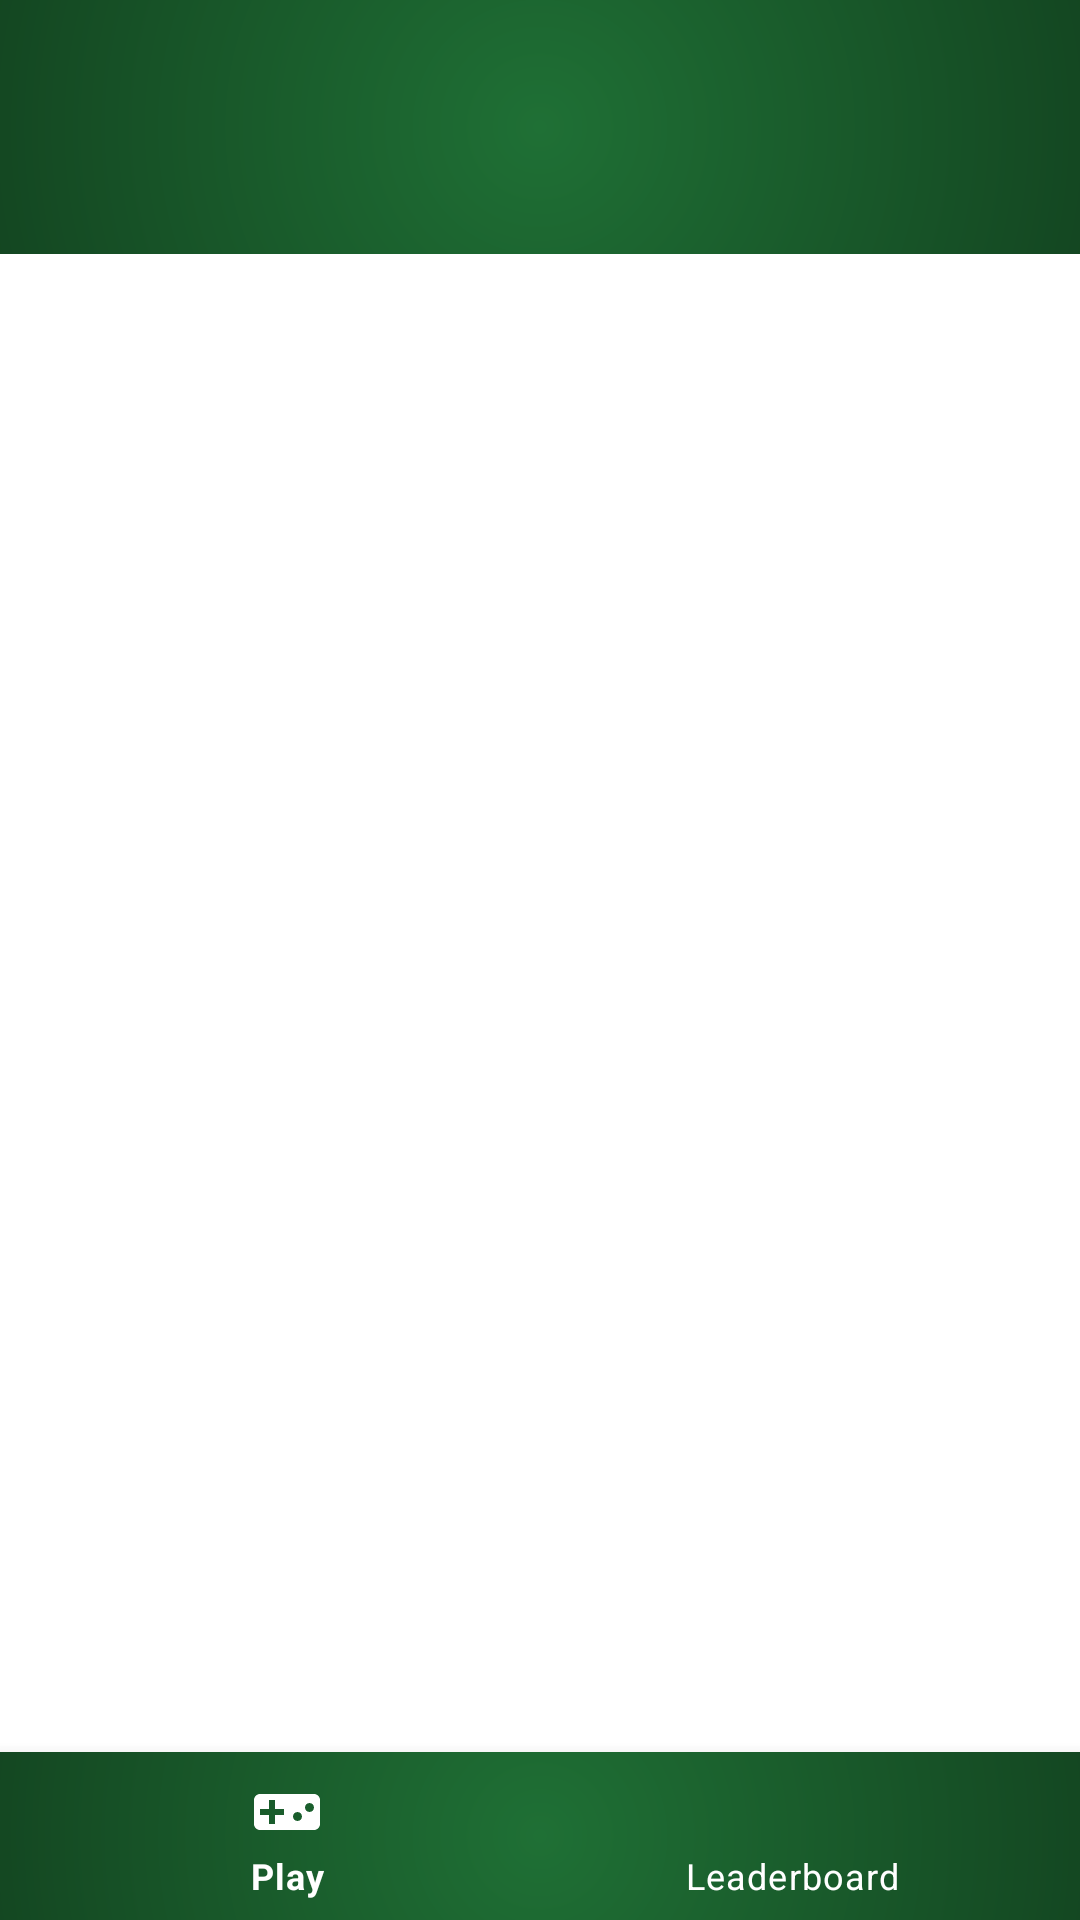

Reconstruct the res/layout file that produces this screen, plus the resources it refers to.
<!-- AndroidManifest.xml: application theme Theme.WiredGamble -->
<!-- res/layout/activity_game.xml -->
<?xml version="1.0" encoding="utf-8"?>

<androidx.constraintlayout.widget.ConstraintLayout xmlns:android="http://schemas.android.com/apk/res/android"
    xmlns:app="http://schemas.android.com/apk/res-auto"
    xmlns:tools="http://schemas.android.com/tools"
    android:layout_width="match_parent"
    android:layout_height="match_parent"
    tools:context=".GameActivity">

    <TextView
        android:id="@+id/tvGameNameP"
        android:layout_width="match_parent"
        android:layout_height="wrap_content"
        android:fontFamily="@font/aquire_bold"
        android:textSize="45sp"
        android:textAlignment="center"
        android:textColor="@color/white"
        android:paddingTop="10dp"
        android:paddingBottom="15dp"
        android:shadowColor="@color/black"
        android:shadowDx="0"
        android:shadowDy="-2"
        android:shadowRadius="2"
        android:elevation="1dp"
        tools:text="Game Name"
        app:layout_constraintStart_toStartOf="parent"
        app:layout_constraintEnd_toEndOf="parent"
        app:layout_constraintTop_toTopOf="parent"
        app:layout_constraintBottom_toBottomOf="parent"
        app:layout_constraintVertical_bias="0" />

    <TextView
        android:id="@+id/tvGameNamePB"
        android:layout_width="match_parent"
        android:layout_height="wrap_content"
        android:fontFamily="@font/aquire_bold"
        android:textSize="44.5sp"
        android:textAlignment="center"
        android:textColor="#1f7035"
        android:paddingTop="10dp"
        android:paddingBottom="15dp"
        android:background="@drawable/login_bg"
        android:shadowColor="#51cf4a"
        android:shadowDx="0"
        android:shadowDy="4"
        android:shadowRadius="15"
        tools:text="Game Name"
        app:layout_constraintStart_toStartOf="parent"
        app:layout_constraintEnd_toEndOf="parent"
        app:layout_constraintTop_toTopOf="parent"
        app:layout_constraintBottom_toBottomOf="parent"
        app:layout_constraintVertical_bias="0" />

    <FrameLayout
        android:id="@+id/flGameFrag"
        android:layout_width="match_parent"
        android:layout_height="0dp"
        app:layout_constraintStart_toStartOf="parent"
        app:layout_constraintEnd_toEndOf="parent"
        app:layout_constraintTop_toBottomOf="@id/tvGameNameP"
        app:layout_constraintBottom_toTopOf="@id/bnvGame"
        app:layout_constraintVertical_bias="1" />

    <com.google.android.material.bottomnavigation.BottomNavigationView
        android:id="@+id/bnvGame"
        android:layout_width="match_parent"
        android:layout_height="wrap_content"
        android:background="@drawable/login_bg"
        app:itemTextColor="@color/white"
        app:itemIconTint="@color/white"
        app:menu="@menu/menu_bottom_nav"
        app:layout_constraintStart_toStartOf="parent"
        app:layout_constraintEnd_toEndOf="parent"
        app:layout_constraintTop_toBottomOf="@id/flGameFrag"
        app:layout_constraintBottom_toBottomOf="parent"
        app:layout_constraintVertical_bias="1"/>

</androidx.constraintlayout.widget.ConstraintLayout>
<!-- resources referenced by this layout -->
<resources>
  <!-- drawable login_bg (drawable) -->
  <?xml version="1.0" encoding="utf-8"?>
  
  <shape xmlns:android="http://schemas.android.com/apk/res/android"
      android:shape="rectangle">
  
      <gradient android:startColor="#1f7035" android:endColor="#FFFFFF" android:type="radial"
          android:gradientRadius="100dp" android:centerColor="#000000"/>
  
      <gradient android:type="radial" android:gradientRadius="1000dp"
          android:startColor="#1f7035" android:endColor="#FFFFFF" />
  </shape>
  <style name="Theme.WiredGamble" parent="Theme.MaterialComponents.DayNight.DarkActionBar">
          
          <item name="colorPrimary">#1f7035</item>
          <item name="colorPrimaryVariant">#51cf4a</item>
          <item name="colorOnPrimary">@color/white</item>
          
          <item name="colorSecondary">@color/teal_200</item>
          <item name="colorSecondaryVariant">@color/teal_700</item>
          <item name="colorOnSecondary">@color/black</item>
          
          <item name="android:statusBarColor" tools:targetApi="l">?attr/colorPrimary</item>
          
      </style>
  <!-- not gathered from this repository: default colours our renderer supplied (Android Studio template values) -->
  <color name="teal_200">#FF03DAC5</color>
  <color name="teal_700">#FF018786</color>
  <color name="black">#FF000000</color>
  <color name="white">#FFFFFFFF</color>
</resources>
